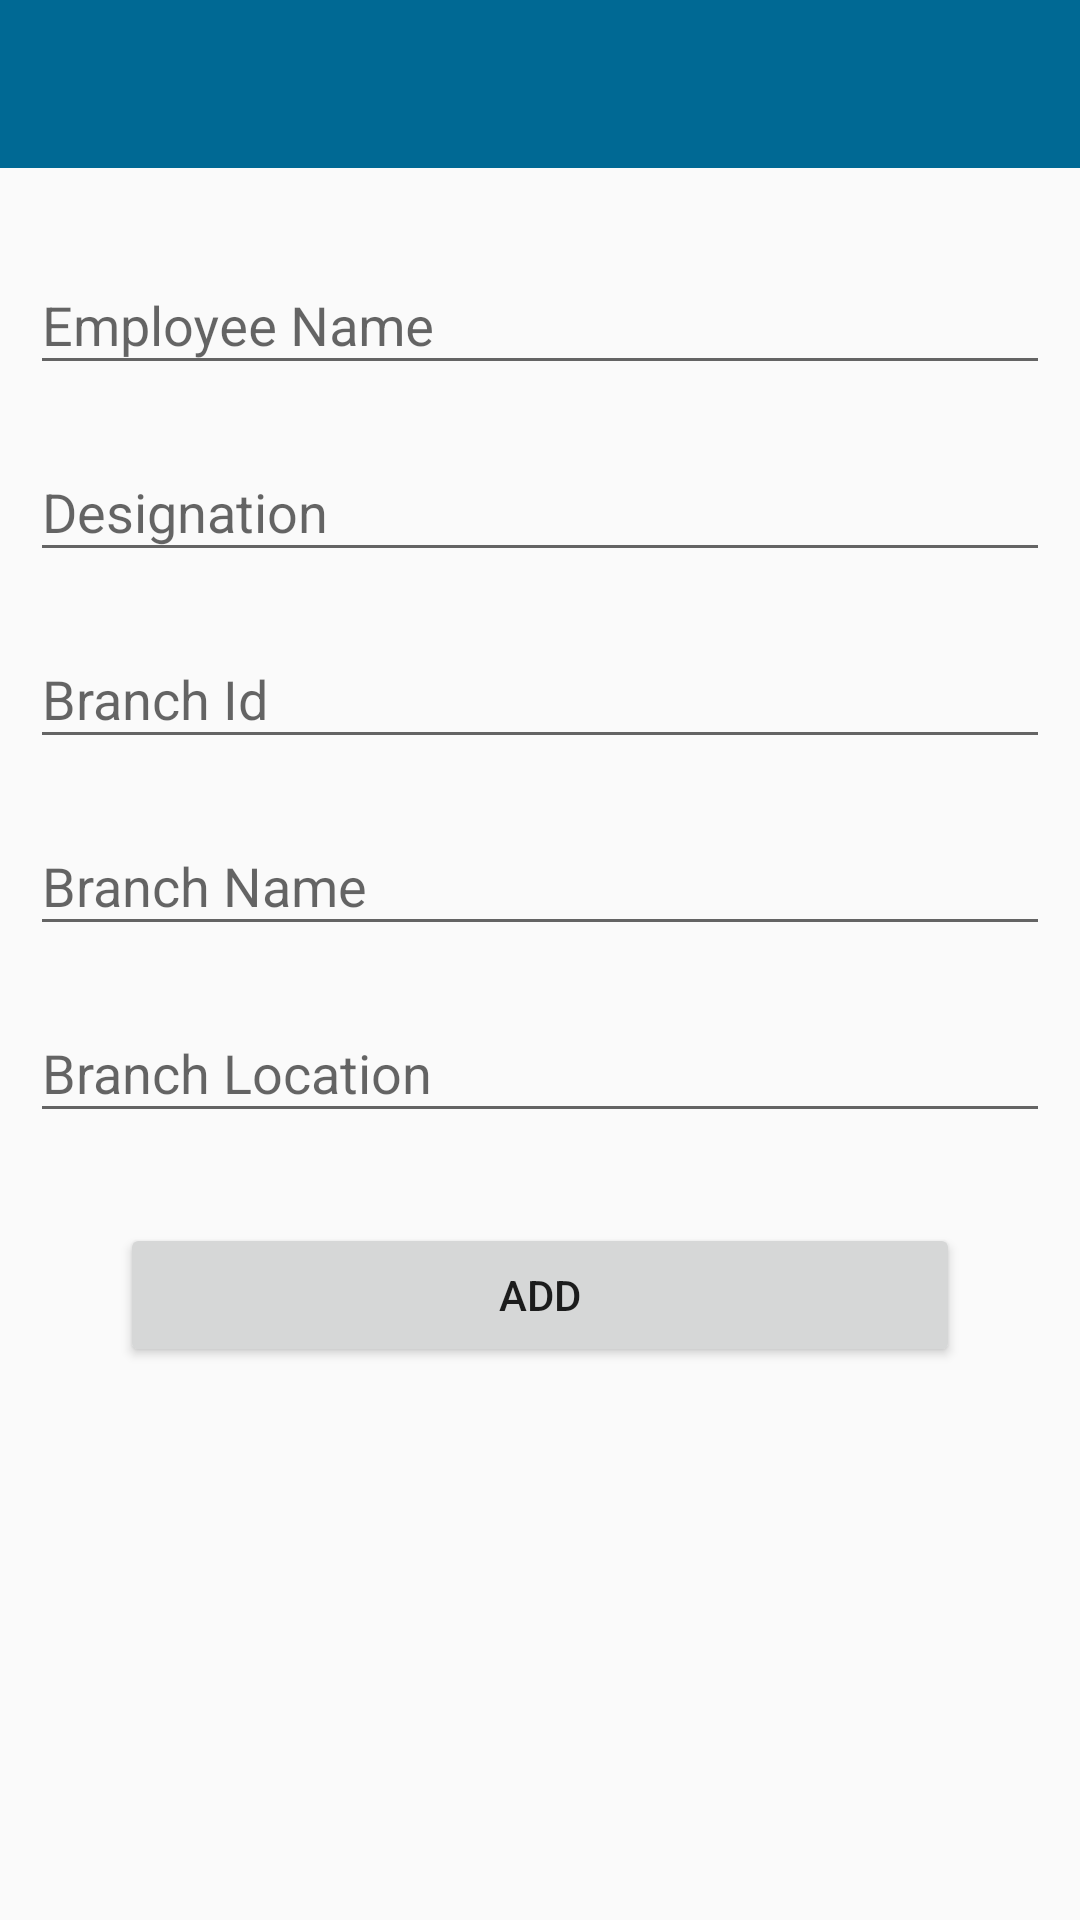

The Android layout XML behind this screen, and the referenced resources:
<!-- AndroidManifest.xml: application theme AppTheme -->
<!-- res/layout/activity_add_employee.xml -->
<?xml version="1.0" encoding="utf-8"?>
<layout xmlns:android="http://schemas.android.com/apk/res/android"
    xmlns:app="http://schemas.android.com/apk/res-auto">

    <androidx.constraintlayout.widget.ConstraintLayout xmlns:tools="http://schemas.android.com/tools"
        android:layout_width="match_parent"
        android:layout_height="match_parent"
        tools:context=".view.activity.AddEmployeeActivity">

        <androidx.appcompat.widget.Toolbar
            android:id="@+id/toolbar"
            android:layout_width="match_parent"
            android:layout_height="?attr/actionBarSize"
            android:background="?attr/colorPrimary"
            android:theme="@style/ToolbarThemeTitle"
            app:layout_constraintTop_toTopOf="parent"
            app:titleTextColor="@color/ColorWhite" />

        <LinearLayout
            android:layout_width="match_parent"
            android:layout_height="wrap_content"
            android:layout_margin="@dimen/dp_10"
            android:orientation="vertical"
            app:layout_constraintTop_toBottomOf="@+id/toolbar">

            <com.google.android.material.textfield.TextInputLayout
                android:layout_width="match_parent"
                android:layout_height="wrap_content"
                android:layout_marginTop="@dimen/dp_10">

                <EditText
                    android:id="@+id/et_emp_name"
                    android:layout_width="match_parent"
                    android:layout_height="wrap_content"
                    android:hint="@string/emp_name"
                    android:inputType="text" />
            </com.google.android.material.textfield.TextInputLayout>

            <com.google.android.material.textfield.TextInputLayout
                android:layout_width="match_parent"
                android:layout_height="wrap_content"
                android:layout_marginTop="@dimen/dp_10">

                <EditText
                    android:id="@+id/et_emp_designation"
                    android:layout_width="match_parent"
                    android:layout_height="wrap_content"
                    android:hint="@string/designation"
                    android:inputType="text" />
            </com.google.android.material.textfield.TextInputLayout>

            <com.google.android.material.textfield.TextInputLayout
                android:layout_width="match_parent"
                android:layout_height="wrap_content"
                android:layout_marginTop="@dimen/dp_10">

                <EditText
                    android:id="@+id/et_branch_id"
                    android:layout_width="match_parent"
                    android:layout_height="wrap_content"
                    android:hint="@string/branch_id"
                    android:inputType="number"
                    android:maxLength="@integer/weight_4" />
            </com.google.android.material.textfield.TextInputLayout>

            <com.google.android.material.textfield.TextInputLayout
                android:layout_width="match_parent"
                android:layout_height="wrap_content"
                android:layout_marginTop="@dimen/dp_10">

                <EditText
                    android:id="@+id/et_branch_name"
                    android:layout_width="match_parent"
                    android:layout_height="wrap_content"
                    android:hint="@string/branch_name"
                    android:inputType="text" />
            </com.google.android.material.textfield.TextInputLayout>

            <com.google.android.material.textfield.TextInputLayout
                android:layout_width="match_parent"
                android:layout_height="wrap_content"
                android:layout_marginTop="@dimen/dp_10">

                <EditText
                    android:id="@+id/et_branch_location"
                    android:layout_width="match_parent"
                    android:layout_height="wrap_content"
                    android:hint="@string/branch_location"
                    android:inputType="text" />
            </com.google.android.material.textfield.TextInputLayout>

            <androidx.appcompat.widget.AppCompatButton
                android:id="@+id/bt_save"
                android:layout_width="match_parent"
                android:layout_height="wrap_content"
                android:layout_margin="@dimen/dp_30"
                android:text="@string/add" />
        </LinearLayout>
    </androidx.constraintlayout.widget.ConstraintLayout>
</layout>
<!-- resources referenced by this layout -->
<resources>
  <color name="ColorWhite">#FFFFFF</color>
  <dimen name="dp_10">10dp</dimen>
  <dimen name="dp_30">30dp</dimen>
  <integer name="weight_4">4</integer>
  <string name="add">Add</string>
  <string name="branch_id">Branch Id</string>
  <string name="branch_location">Branch Location</string>
  <string name="branch_name">Branch Name</string>
  <string name="designation">Designation</string>
  <string name="emp_name">Employee Name</string>
  <style name="ToolbarThemeTitle" parent="ThemeOverlay.AppCompat.Light">
          <item name="android:textColorPrimary">@color/ColorWhite</item>
          <item name="android:textSize">@dimen/sp_13</item>
          <item name="android:textColor">@color/colorLightBlack</item>
          <item name="android:textColorSecondary">@color/ColorWhite</item>
          <item name="android:textColorHint">@color/ColorWhite</item>
          <item name="android:fontFamily">sans-serif-light</item>
      </style>
  <style name="AppTheme" parent="MaterialAppTheme" />
  <dimen name="sp_13">13sp</dimen>
  <color name="colorLightBlack">#353535</color>
  <style name="MaterialAppTheme" parent="Theme.AppCompat.Light.DarkActionBar">
          
          <item name="windowNoTitle">true</item>
          <item name="windowActionBar">false</item>
          <item name="colorPrimary">@color/colorPrimary</item>
          <item name="colorPrimaryDark">@color/colorPrimaryDark</item>
          <item name="colorAccent">@color/colorAccent</item>
      </style>
  <color name="colorPrimary">#006994</color>
  <color name="colorPrimaryDark">#024864</color>
  <color name="colorAccent">#FF4081</color>
</resources>
